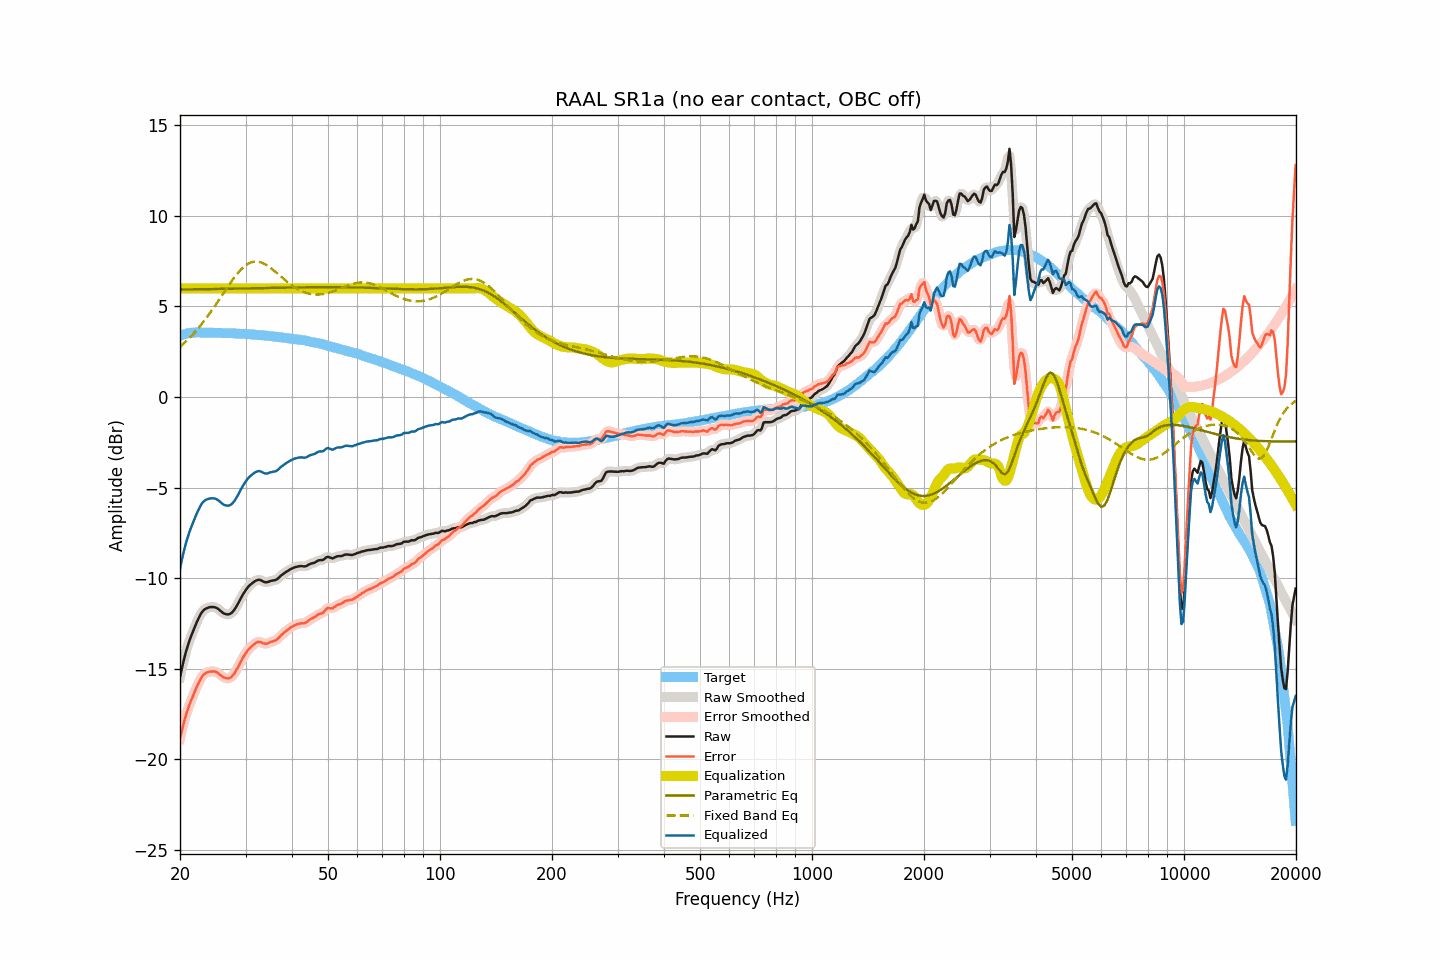

The table this chart was drawn from, first rows:
frequency, raw, smoothed, error, error_smoothed, equalization, parametric_eq, fixed_band_eq, equalized_raw, equalized_smoothed, target
20.00, -15.46, -15.46, -18.85, -18.85, 6.00, 5.94, 2.77, -9.46, -9.46, 3.39
20.20, -15.05, -15.04, -18.47, -18.46, 6.00, 5.94, 2.85, -9.05, -9.04, 3.42
20.40, -14.65, -14.65, -18.11, -18.10, 6.00, 5.94, 2.93, -8.65, -8.65, 3.45
20.61, -14.29, -14.30, -17.77, -17.77, 6.00, 5.94, 3.01, -8.29, -8.30, 3.47
20.81, -13.96, -13.97, -17.47, -17.47, 6.00, 5.94, 3.10, -7.96, -7.97, 3.50
21.02, -13.68, -13.67, -17.21, -17.20, 6.00, 5.94, 3.18, -7.68, -7.67, 3.53
21.23, -13.41, -13.41, -16.95, -16.95, 6.00, 5.94, 3.27, -7.41, -7.41, 3.54
21.44, -13.17, -13.18, -16.72, -16.73, 6.00, 5.94, 3.37, -7.17, -7.18, 3.55
21.66, -12.96, -12.95, -16.52, -16.51, 6.00, 5.95, 3.46, -6.96, -6.95, 3.56
21.87, -12.73, -12.73, -16.29, -16.29, 6.00, 5.95, 3.56, -6.73, -6.73, 3.56
22.09, -12.51, -12.52, -16.08, -16.08, 6.00, 5.95, 3.66, -6.51, -6.52, 3.57
22.31, -12.31, -12.31, -15.88, -15.88, 6.00, 5.95, 3.76, -6.31, -6.31, 3.57
22.54, -12.13, -12.12, -15.70, -15.69, 6.00, 5.95, 3.87, -6.13, -6.12, 3.57
22.76, -11.96, -11.96, -15.52, -15.52, 6.00, 5.95, 3.98, -5.96, -5.96, 3.57
22.99, -11.83, -11.83, -15.38, -15.39, 6.00, 5.95, 4.09, -5.83, -5.83, 3.56
23.22, -11.74, -11.74, -15.29, -15.29, 6.00, 5.95, 4.21, -5.74, -5.74, 3.55
23.45, -11.68, -11.68, -15.23, -15.23, 6.00, 5.96, 4.32, -5.68, -5.68, 3.55
23.69, -11.64, -11.63, -15.19, -15.19, 6.00, 5.96, 4.44, -5.64, -5.63, 3.55
23.92, -11.61, -11.61, -15.16, -15.16, 6.00, 5.96, 4.56, -5.61, -5.61, 3.55
24.16, -11.59, -11.59, -15.15, -15.15, 6.00, 5.96, 4.69, -5.59, -5.59, 3.56
24.40, -11.59, -11.58, -15.15, -15.14, 6.00, 5.96, 4.81, -5.59, -5.58, 3.56
24.65, -11.59, -11.59, -15.14, -15.14, 6.00, 5.96, 4.94, -5.59, -5.59, 3.55
24.89, -11.61, -11.61, -15.16, -15.16, 6.00, 5.96, 5.07, -5.61, -5.61, 3.55
25.14, -11.65, -11.65, -15.20, -15.20, 6.00, 5.97, 5.20, -5.65, -5.65, 3.55
25.39, -11.71, -11.71, -15.26, -15.26, 6.00, 5.97, 5.33, -5.71, -5.71, 3.55
25.65, -11.79, -11.78, -15.33, -15.33, 6.00, 5.97, 5.47, -5.79, -5.78, 3.55
25.91, -11.86, -11.86, -15.39, -15.40, 6.00, 5.97, 5.60, -5.86, -5.86, 3.53
26.16, -11.93, -11.92, -15.46, -15.45, 6.00, 5.97, 5.73, -5.93, -5.92, 3.53
26.43, -11.97, -11.97, -15.50, -15.50, 6.00, 5.97, 5.87, -5.97, -5.97, 3.53
26.69, -11.99, -11.99, -15.52, -15.52, 6.00, 5.98, 6.00, -5.99, -5.99, 3.53
26.96, -12.00, -11.99, -15.53, -15.52, 6.00, 5.98, 6.13, -6.00, -5.99, 3.53
27.23, -11.97, -11.97, -15.50, -15.50, 6.00, 5.98, 6.26, -5.97, -5.97, 3.53
27.50, -11.92, -11.91, -15.44, -15.44, 6.00, 5.98, 6.39, -5.92, -5.91, 3.53
27.77, -11.83, -11.83, -15.34, -15.34, 6.00, 5.98, 6.51, -5.83, -5.83, 3.52
28.05, -11.72, -11.71, -15.23, -15.22, 6.00, 5.98, 6.63, -5.72, -5.71, 3.51
28.33, -11.57, -11.57, -15.07, -15.08, 6.00, 5.99, 6.74, -5.57, -5.57, 3.50
28.62, -11.42, -11.41, -14.92, -14.91, 6.00, 5.99, 6.85, -5.42, -5.41, 3.50
28.90, -11.25, -11.25, -14.75, -14.74, 6.00, 5.99, 6.95, -5.25, -5.25, 3.50
29.19, -11.08, -11.08, -14.56, -14.57, 6.00, 5.99, 7.05, -5.08, -5.08, 3.49
29.48, -10.92, -10.92, -14.41, -14.41, 6.00, 5.99, 7.13, -4.92, -4.92, 3.50
29.78, -10.78, -10.77, -14.26, -14.26, 6.00, 5.99, 7.21, -4.78, -4.77, 3.48
30.08, -10.64, -10.64, -14.12, -14.12, 6.00, 6.00, 7.28, -4.64, -4.64, 3.48
30.38, -10.52, -10.52, -13.99, -13.99, 6.00, 6.00, 7.34, -4.52, -4.52, 3.47
30.68, -10.42, -10.42, -13.89, -13.89, 6.00, 6.00, 7.39, -4.42, -4.42, 3.47
30.99, -10.34, -10.34, -13.79, -13.80, 6.00, 6.00, 7.43, -4.34, -4.34, 3.46
31.30, -10.27, -10.26, -13.72, -13.72, 6.00, 6.00, 7.45, -4.27, -4.26, 3.45
31.61, -10.20, -10.20, -13.65, -13.65, 6.00, 6.00, 7.47, -4.20, -4.20, 3.45
31.93, -10.14, -10.14, -13.58, -13.58, 6.00, 6.01, 7.48, -4.14, -4.14, 3.44
32.24, -10.11, -10.10, -13.53, -13.53, 6.00, 6.01, 7.48, -4.11, -4.10, 3.43
32.57, -10.08, -10.09, -13.50, -13.51, 6.00, 6.01, 7.46, -4.08, -4.09, 3.42
32.89, -10.10, -10.10, -13.52, -13.52, 6.00, 6.01, 7.44, -4.10, -4.10, 3.42
33.22, -10.14, -10.14, -13.55, -13.55, 6.00, 6.01, 7.41, -4.14, -4.14, 3.41
33.55, -10.19, -10.18, -13.59, -13.59, 6.00, 6.02, 7.37, -4.19, -4.18, 3.41
33.89, -10.22, -10.21, -13.61, -13.61, 6.00, 6.02, 7.32, -4.22, -4.21, 3.39
34.23, -10.22, -10.21, -13.61, -13.60, 6.00, 6.02, 7.27, -4.22, -4.21, 3.39
34.57, -10.20, -10.19, -13.57, -13.57, 6.00, 6.02, 7.21, -4.20, -4.19, 3.38
34.92, -10.16, -10.16, -13.52, -13.53, 6.00, 6.02, 7.15, -4.16, -4.16, 3.36
35.27, -10.14, -10.14, -13.50, -13.50, 6.00, 6.02, 7.08, -4.14, -4.14, 3.36
35.62, -10.12, -10.12, -13.46, -13.47, 6.00, 6.03, 7.01, -4.12, -4.12, 3.35
35.97, -10.11, -10.10, -13.44, -13.44, 6.00, 6.03, 6.94, -4.11, -4.10, 3.33
... 635 more rows
